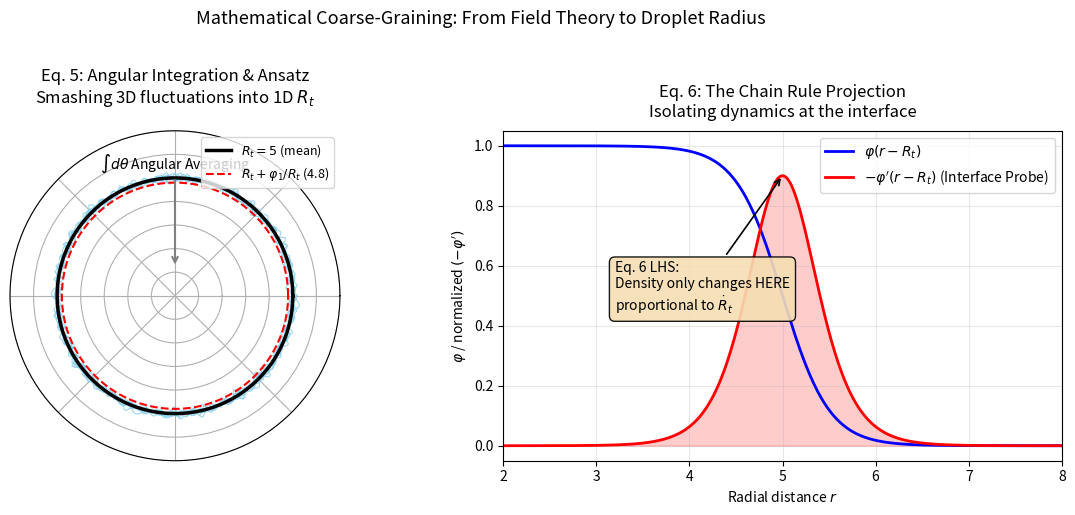

Python code for this plot:
#!/usr/bin/env python3
"""
Active Phase Separation：從 3D 密度場降維到 1D 半徑演化

1x2 子圖視覺化：
- 左：Eq. 5 角積分與擬設（形狀漲落 → 平均半徑 R_t）
- 右：Eq. 6 介面濾波器與連鎖律（密度變化集中在介面）
"""

import numpy as np
import matplotlib.pyplot as plt
from numpy.fft import fft, ifft

# =============================================================================
# 畫布：左極座標、右直角
# =============================================================================
fig = plt.figure(figsize=(12, 5))
ax1 = fig.add_subplot(1, 2, 1, projection="polar")
ax2 = fig.add_subplot(1, 2, 2)

theta = np.linspace(0, 2 * np.pi, 300)
R_t = 5.0

# =============================================================================
# 圖一：Eq. 5 角積分與擬設
# =============================================================================
# 多條帶隨機高頻雜訊的邊界 R(θ) = 5 + 0.3*noise(θ)，代表不同微狀態
np.random.seed(42)
n_realizations = 8
for _ in range(n_realizations):
    noise = np.random.randn(len(theta))
    n = len(noise)
    f = fft(noise)
    f[n//4:-n//4] = 0
    noise_smooth = np.real(ifft(f))
    noise_smooth = 0.3 * noise_smooth / (np.max(np.abs(noise_smooth)) + 1e-8)
    R_noisy = R_t + noise_smooth
    ax1.plot(theta, R_noisy, color="skyblue", linewidth=0.8, alpha=0.8)

# 完美平均半徑的正圓
ax1.plot(theta, np.ones_like(theta) * R_t, "k-", linewidth=2.5, label=r"$R_t = 5$ (mean)")
# 曲率修正等效半徑
ax1.plot(theta, np.ones_like(theta) * 4.8, "r--", linewidth=1.5, label=r"$R_t + \varphi_1/R_t$ (4.8)")
# 箭頭：從漲落邊界指向中心，代表角積分
theta_arrow = np.pi / 2
r_arrow_start = R_t + 0.4
ax1.annotate(
    r"$\int d\theta$ Angular Averaging",
    xy=(theta_arrow, 1.2),
    xytext=(theta_arrow, r_arrow_start),
    arrowprops=dict(arrowstyle="->", color="gray", lw=1.5),
    fontsize=10,
    ha="center",
)
ax1.set_title(
    "Eq. 5: Angular Integration & Ansatz\nSmashing 3D fluctuations into 1D $R_t$",
    pad=20,
)
ax1.set_ylim(0, 7)
ax1.set_xticklabels([])
ax1.set_yticklabels([])
ax1.legend(loc="upper right", fontsize=9)

# =============================================================================
# 圖二：Eq. 6 介面濾波器與連鎖律
# =============================================================================
r = np.linspace(2, 8, 500)
R_t_1d = 5.0
# 曲線 A：φ(r) = 0.5*(1 - tanh(2*(r - 5)))
phi = 0.5 * (1 - np.tanh(2 * (r - R_t_1d)))
ax2.plot(r, phi, "b-", linewidth=2, label=r"$\varphi(r - R_t)$")

# 曲線 B：-φ'(r) = sech²(2*(r-5))，介面處尖峰
phi_prime = -0.5 * 2 * (1 / np.cosh(2 * (r - R_t_1d)) ** 2)
neg_phi_prime = -phi_prime
neg_phi_prime_plot = neg_phi_prime / neg_phi_prime.max() * 0.9
ax2.plot(r, neg_phi_prime_plot, "r-", linewidth=2, label=r"$-\varphi'(r - R_t)$ (Interface Probe)")
ax2.fill_between(r, 0, neg_phi_prime_plot, color="red", alpha=0.2)

# 註解：Eq. 6 LHS
ax2.annotate(
    "Eq. 6 LHS:\nDensity only changes HERE\nproportional to $\\dot{R}_t$",
    xy=(R_t_1d, 0.9),
    xytext=(3.2, 0.45),
    arrowprops=dict(arrowstyle="->", color="black", lw=1.2),
    fontsize=10,
    bbox=dict(boxstyle="round,pad=0.4", facecolor="wheat", alpha=0.9),
)
ax2.set_xlabel(r"Radial distance $r$")
ax2.set_ylabel(r"$\varphi$ / normalized $(-\varphi')$")
ax2.set_title(
    "Eq. 6: The Chain Rule Projection\nIsolating dynamics at the interface",
    pad=10,
)
ax2.set_xlim(2, 8)
ax2.set_ylim(-0.05, 1.05)
ax2.grid(True, alpha=0.3)
ax2.legend(loc="upper right")

# =============================================================================
# 整體標題與輸出
# =============================================================================
plt.suptitle(
    "Mathematical Coarse-Graining: From Field Theory to Droplet Radius",
    fontsize=13,
    y=1.02,
)
plt.tight_layout()
plt.savefig("ambp_field_to_radius.png", dpi=150, bbox_inches="tight")
plt.show()
